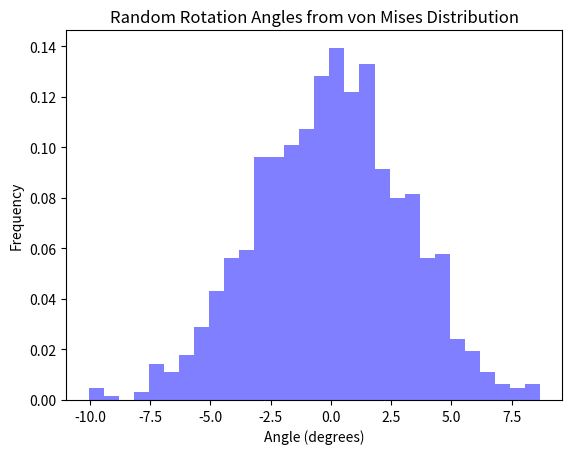

Python code for this plot: (Note: this script raises an exception after producing the figure.)
import numpy as np
import matplotlib.pyplot as plt
import os

# Set the parameters for the von Mises distribution
mean_angle = 0  # Mean angle in radians
kappa = 324  # Concentration parameter, controls the dispersion of the distribution

# Generate random samples from the von Mises distribution
num_samples = 1000
random_angles = np.random.vonmises(mean_angle, kappa, num_samples)

# Convert angles to degrees for visualization (optional)
random_angles_deg = np.degrees(random_angles)

# Plot the histogram of the generated angles
plt.hist(random_angles_deg, bins=30, density=True, alpha=0.5, color='b')
plt.title('Random Rotation Angles from von Mises Distribution')
plt.xlabel('Angle (degrees)')
plt.ylabel('Frequency')
plt.savefig("output/plots/Rotation_angle_distribution.png")  # save as png

k_initial = np.array([[1.1e-11,0],[0,4.7e-13]])
R = [np.empty((2, 2)) for _ in range(num_samples)]
k = [np.empty((2, 2)) for _ in range(num_samples)]
for i, angle in enumerate(random_angles):
    W = np.array([[0, -angle], [angle, 0]])
    R = np.identity(2) + (np.sin(angle)/angle) * W + ((1- np.cos(angle))/angle**2) * np.dot(W, W)
    k[i] = np.dot(R, np.dot(k_initial, np.transpose(R)))

# Save the random hydraulic conductivity tensor
file_name = 'output/data/random_hc_fixed_scaling.csv'

if os.path.exists(file_name):
    os.remove(file_name)
else:
    print("The random_hc_fixed_scaling file does not exist to remove")

# Save the list of arrays to a CSV file
np.savetxt(file_name, np.array(k).reshape(num_samples, -1), delimiter=',')

print(f"Filtered values have been saved to {file_name}")
